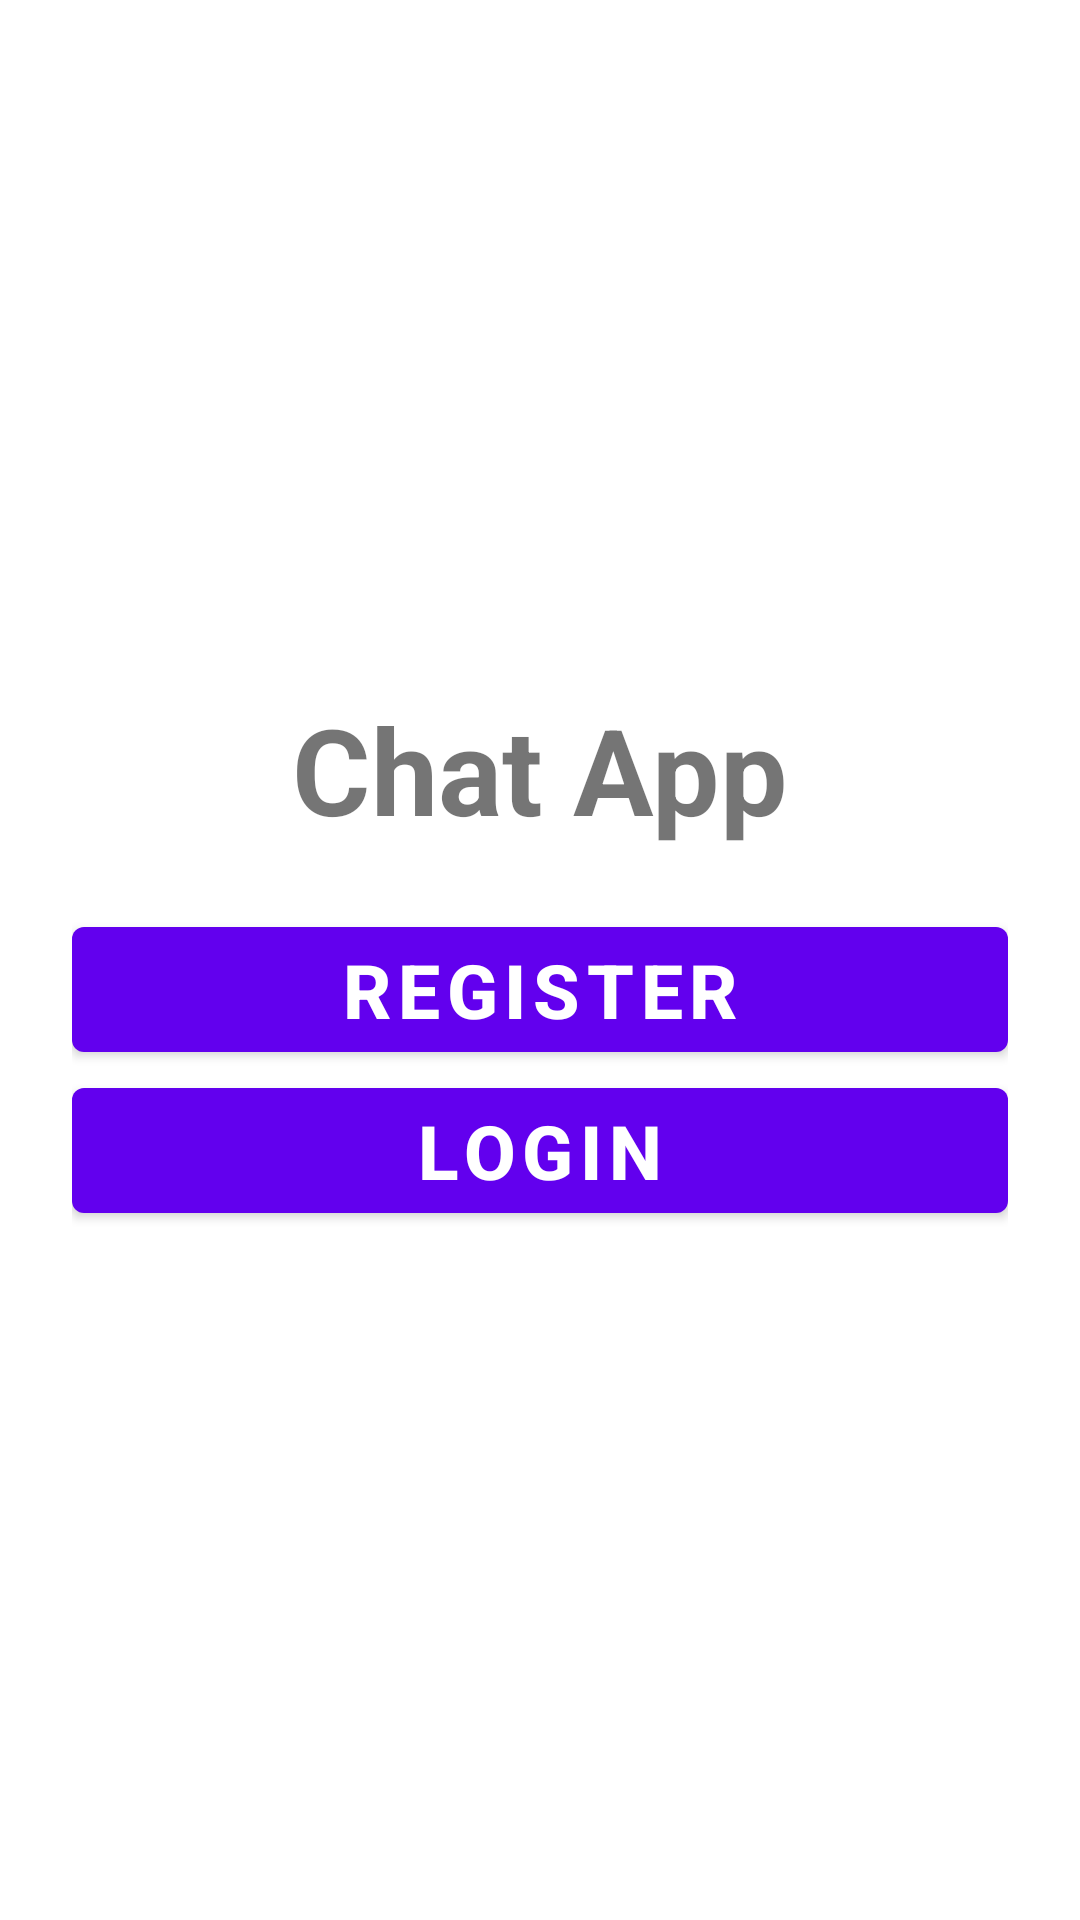

The Android layout XML behind this screen, and the referenced resources:
<!-- AndroidManifest.xml: application theme AppTheme -->
<!-- res/layout/activity_start.xml -->
<?xml version="1.0" encoding="utf-8"?>
<androidx.constraintlayout.widget.ConstraintLayout xmlns:android="http://schemas.android.com/apk/res/android"
    xmlns:app="http://schemas.android.com/apk/res-auto"
    xmlns:tools="http://schemas.android.com/tools"
    android:layout_width="match_parent"
    android:layout_height="match_parent"
    tools:context=".StartActivity">

    <LinearLayout
        android:layout_width="match_parent"
        android:layout_height="wrap_content"
        android:layout_marginStart="24dp"
        android:layout_marginEnd="24dp"
        android:gravity="center_horizontal"
        android:orientation="vertical"
        app:layout_constraintBottom_toBottomOf="parent"
        app:layout_constraintEnd_toEndOf="parent"
        app:layout_constraintStart_toStartOf="parent"
        app:layout_constraintTop_toTopOf="parent">

        <TextView
            android:layout_width="match_parent"
            android:layout_height="wrap_content"
            android:gravity="center"
            android:text="Chat App"
            android:textSize="40sp"
            android:textStyle="bold"
            app:layout_constraintBottom_toBottomOf="parent"
            app:layout_constraintLeft_toLeftOf="parent"
            app:layout_constraintRight_toRightOf="parent"
            app:layout_constraintTop_toTopOf="parent" />

        <com.google.android.material.button.MaterialButton
            android:layout_width="match_parent"
            android:layout_height="wrap_content"
            android:text="Register"
            android:layout_marginTop="20dp"
            android:id="@+id/register"
            android:textSize="25sp"
            android:textStyle="bold" />

        <com.google.android.material.button.MaterialButton
            android:layout_width="match_parent"
            android:layout_height="wrap_content"
            android:text="Login"
            android:id="@+id/login"
            android:textSize="25sp"
            android:textStyle="bold" />

    </LinearLayout>

</androidx.constraintlayout.widget.ConstraintLayout>
<!-- resources referenced by this layout -->
<resources>
  <style name="AppTheme" parent="Theme.MaterialComponents.Light.NoActionBar">
          
          <item name="colorPrimary">@color/colorPrimary</item>
          <item name="colorPrimaryDark">@color/colorPrimaryDark</item>
          <item name="colorAccent">@color/colorAccent</item>
          <item name="windowActionBar">false</item>
          <item name="windowNoTitle">true</item>
          <item name="android:windowNoTitle">true</item>
      </style>
  <color name="colorPrimary">#6200EE</color>
  <color name="colorPrimaryDark">#3700B3</color>
  <color name="colorAccent">#3700B3</color>
</resources>
